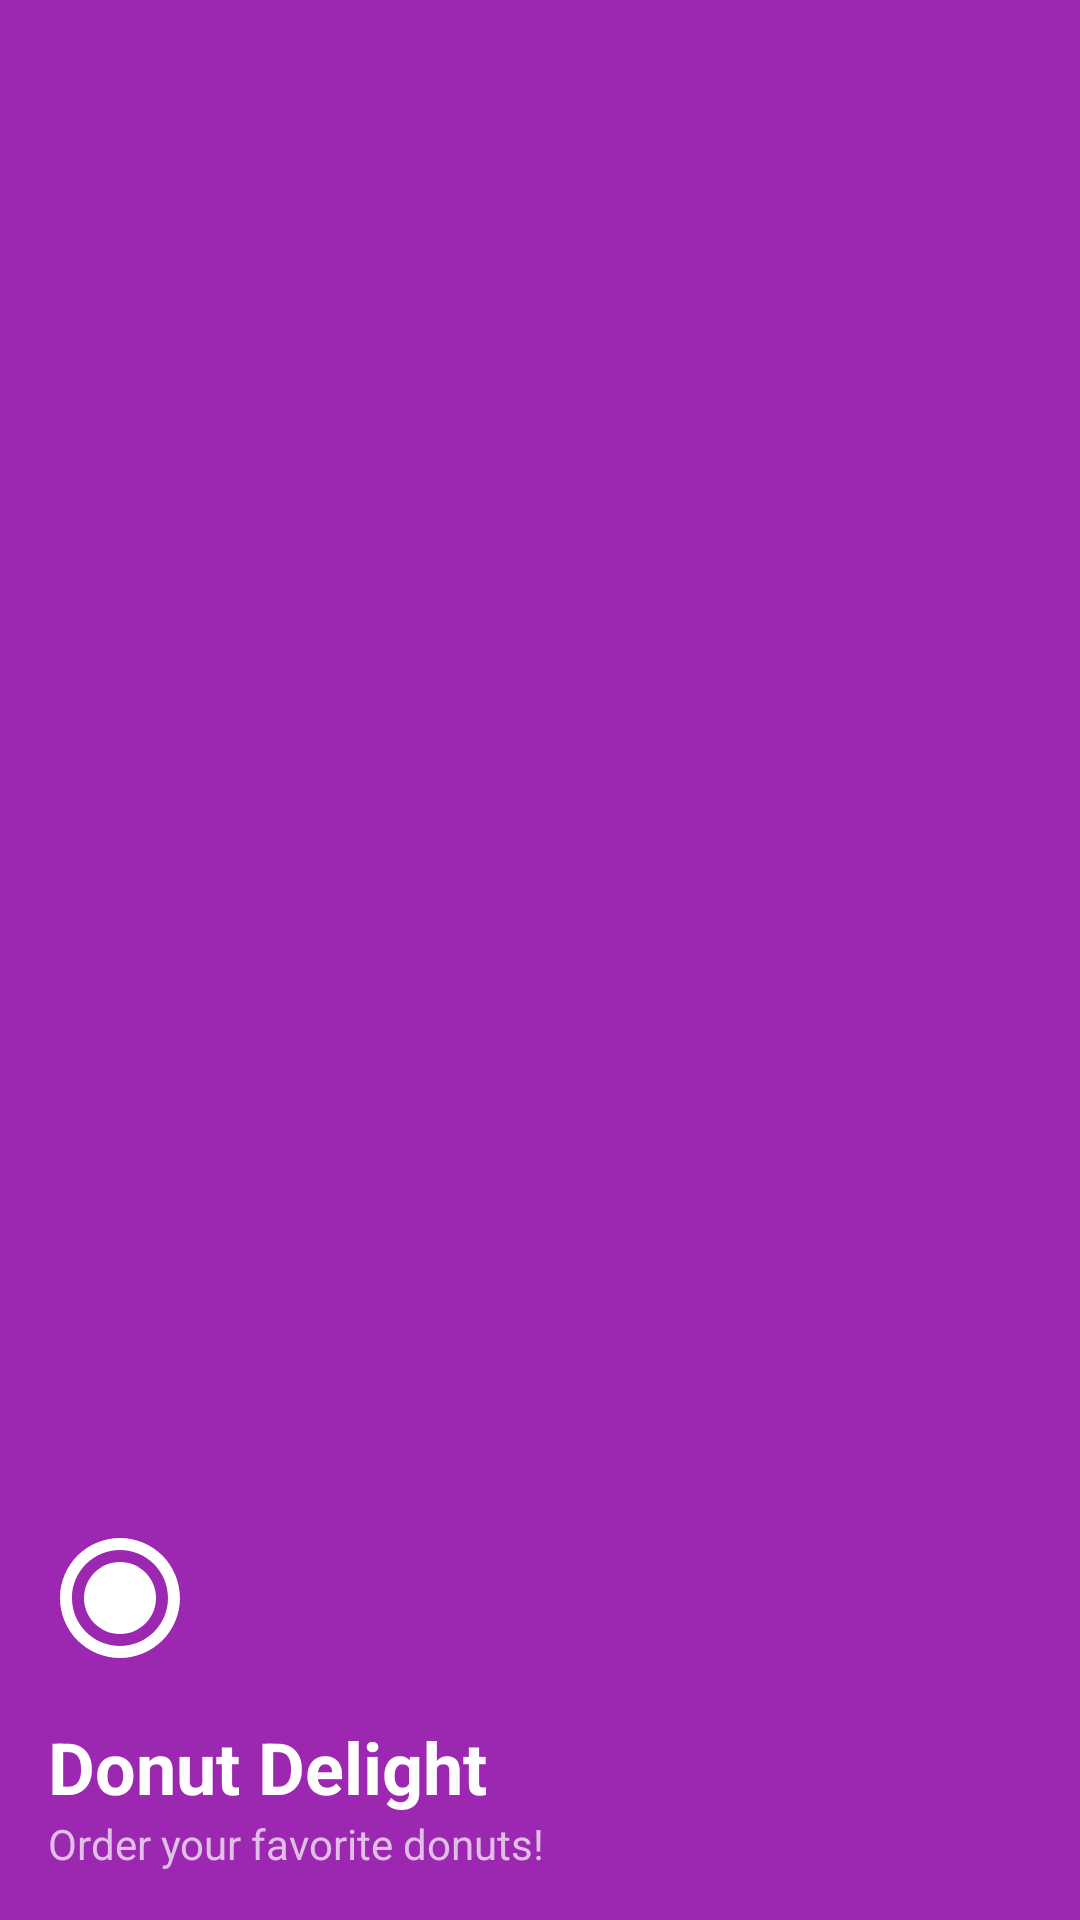

Layout XML and referenced resources for this Android screen:
<!-- AndroidManifest.xml: application theme Theme.DonutApp -->
<!-- res/layout/nav_header_main.xml -->
<?xml version="1.0" encoding="utf-8"?>
<LinearLayout xmlns:android="http://schemas.android.com/apk/res/android"
    xmlns:app="http://schemas.android.com/apk/res-auto"
    android:layout_width="match_parent"
    android:layout_height="176dp"
    android:background="@color/colorPrimary"
    android:gravity="bottom"
    android:orientation="vertical"
    android:padding="16dp"
    android:paddingBottom="24dp"
    android:theme="@style/ThemeOverlay.AppCompat.Dark">

    <ImageView
        android:id="@+id/imageView"
        android:layout_width="48dp"
        android:layout_height="48dp"
        android:contentDescription="@string/nav_header_desc"
        android:src="@drawable/ic_donut"
        app:tint="@color/white" />

    <TextView
        android:layout_width="match_parent"
        android:layout_height="wrap_content"
        android:layout_marginTop="16dp"
        android:text="@string/nav_header_title"
        android:textAppearance="@style/TextAppearance.AppCompat.Headline"
        android:textColor="@color/white"
        android:textSize="24sp"
        android:textStyle="bold" />

    <TextView
        android:id="@+id/textView"
        android:layout_width="wrap_content"
        android:layout_height="wrap_content"
        android:text="@string/nav_header_subtitle"
        android:textColor="@color/colorPrimaryLight"
        android:textSize="14sp" />
        
</LinearLayout>
<!-- resources referenced by this layout -->
<resources>
  <color name="colorPrimary">#9C27B0</color>
  <color name="colorPrimaryLight">#E1BEE7</color>
  <color name="white">#FFFFFFFF</color>
  <string name="nav_header_desc">Navigation header</string>
  <string name="nav_header_subtitle">Order your favorite donuts!</string>
  <string name="nav_header_title">Donut Delight</string>
  <color name="colorPrimaryDark">#7B1FA2</color>
  <color name="colorAccent">#FF9800</color>
  <color name="colorAccentDark">#F57C00</color>
  <color name="background">#FFF8E1</color>
  <color name="textPrimary">#4A148C</color>
  <color name="textSecondary">#6A1B9A</color>
  <style name="Widget.App.FloatingActionButton" parent="Widget.MaterialComponents.FloatingActionButton">
          <item name="backgroundTint">@color/colorAccent</item>
          <item name="tint">@color/white</item>
          <item name="elevation">8dp</item>
          <item name="borderWidth">0dp</item>
      </style>
  <style name="ShapeAppearance.App.SmallComponent" parent="ShapeAppearance.MaterialComponents.SmallComponent">
          <item name="cornerFamily">rounded</item>
          <item name="cornerSize">4dp</item>
      </style>
  <style name="ShapeAppearance.App.MediumComponent" parent="ShapeAppearance.MaterialComponents.MediumComponent">
          <item name="cornerFamily">rounded</item>
          <item name="cornerSize">8dp</item>
      </style>
  <style name="ShapeAppearance.App.LargeComponent" parent="ShapeAppearance.MaterialComponents.LargeComponent">
          <item name="cornerFamily">rounded</item>
          <item name="cornerSize">12dp</item>
      </style>
  <style name="ThemeOverlay.App.MaterialAlertDialog" parent="ThemeOverlay.MaterialComponents.Dialog.Alert" />
  <color name="white_87">#DEFFFFFF</color>
  <color name="button_primary">#7B1FA2</color>
  <color name="button_text">#FFFFFF</color>
  <color name="card_background">#FFFFFF</color>
  <style name="ThemeOverlay.MaterialComponents.Dialog.Alert" parent="Base.ThemeOverlay.App.MaterialComponents.Dialog.Alert">
          <item name="colorSurface">@color/white</item>
          <item name="colorOnSurface">@color/textPrimary</item>
      </style>
  <color name="rippleColorLight">#0F000000</color>
  <dimen name="dialog_corner_radius">4dp</dimen>
  <color name="divider">#1F000000</color>
  <dimen name="dialog_padding">24dp</dimen>
  <color name="error">#F44336</color>
  <style name="Animation.App.Dialog" parent="@android:style/Animation.Dialog">
          <item name="android:windowEnterAnimation">@anim/dialog_enter</item>
          <item name="android:windowExitAnimation">@anim/dialog_exit</item>
      </style>
  <style name="TextAppearance.App.Dialog.Title" parent="TextAppearance.MaterialComponents.Headline6">
          <item name="fontFamily">@font/roboto_medium</item>
          <item name="android:textSize">20sp</item>
          <item name="android:textColor">@color/textPrimary</item>
          <item name="android:letterSpacing">0.02</item>
      </style>
  <style name="Widget.App.Button.TextButton.Dialog.Positive" parent="Widget.App.Button.TextButton.Dialog">
          <item name="android:textColor">@color/colorPrimary</item>
          <item name="rippleColor">@color/colorPrimaryLight</item>
      </style>
  <style name="Widget.App.Button.TextButton.Dialog.Negative" parent="Widget.App.Button.TextButton.Dialog">
          <item name="android:textColor">@color/error</item>
          <item name="rippleColor">@color/error</item>
      </style>
  <style name="Widget.App.Button.TextButton.Dialog.Neutral" parent="Widget.App.Button.TextButton.Dialog">
          <item name="android:textColor">?android:attr/textColorSecondary</item>
          <item name="rippleColor">@color/rippleColorLight</item>
      </style>
  <dimen name="dialog_min_width">280dp</dimen>
  <dimen name="button_min_width">64dp</dimen>
  <dimen name="button_min_height">36dp</dimen>
  <dimen name="button_padding_horizontal">16dp</dimen>
  <dimen name="text_button">14sp</dimen>
</resources>
